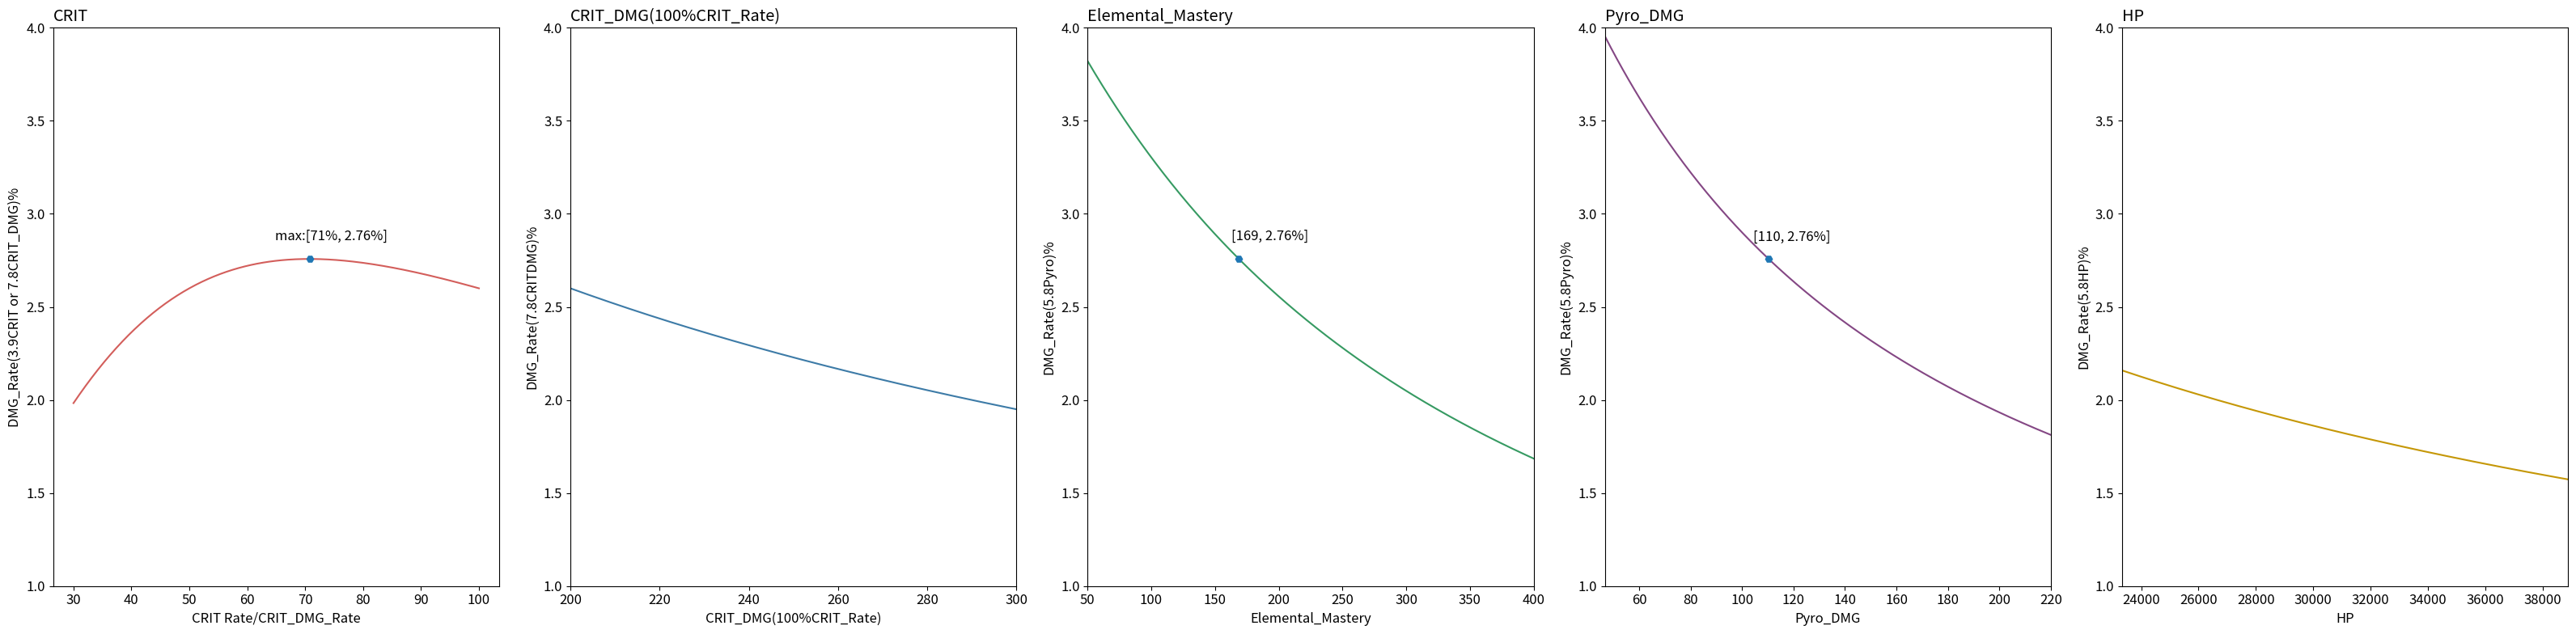

The matplotlib source for this figure:
import numpy as np
import pandas as pd
import matplotlib.pyplot as plt 

colorList = ['#4f4f4f', '#d35e5b', '#3d7ba7', '#369a62', '#844784', '#c59706', 
        '#292929', '#c1362c', '#29526f', '#598455', '#473e85', '#dbc19d']
markers = ["H", "*", "v", "^", "D", "x"]
PhotoName = "收益图.png"
##=========================================================
##=======                   函数                   =========
##=========================================================
def Find_Closest(array, value):
    n = [abs(i-value) for i in array]
    idx = n.index(min(n))
    return idx,array[idx]

def Plot(CRIT_Rate, DMG_Rate_CRIT, Basic_ATK):
    #找极值点
    CRIT_Max = max(DMG_Rate_CRIT.tolist())
    CRIT_Max_Index = np.argmax(DMG_Rate_CRIT)

    #=========计算攻击收益=========
    ATK_Bonus_Per = np.linspace(50,200,300)
    ATK = Basic_ATK * (1+ATK_Bonus_Per/100)
    DMG_Rate_ATK = ((1 + (ATK_Bonus_Per + 5.8)/100) / (1 + ATK_Bonus_Per/100) - 1)*100

    plt.figure(figsize=(16, 8))
    #=========双暴收益图=========  
    plt.subplot(121)
    plt.plot(CRIT_Rate,DMG_Rate_CRIT,color=colorList[1])
    # plt.legend(loc="upper right", fontsize=20)
    
    plt.xlabel("CRIT Rate/CRIT_DMG_Rate")
    plt.ylabel("DMG_Rate(3.9CRIT or 7.8CRIT_DMG)%")
    # plt.xticks(xTick)
    plt.ylim(1,4)

    show_max_CRIT=f"max:[{str(round(CRIT_Rate[CRIT_Max_Index]))}%, {str(round(CRIT_Max,2))}%]"
    # 画出最大值点的位置
    plt.plot(CRIT_Rate[CRIT_Max_Index],CRIT_Max,marker="H")
    # 标记出最大值点
    plt.annotate(show_max_CRIT,xy=(CRIT_Rate[CRIT_Max_Index],CRIT_Max),xytext=(CRIT_Rate[CRIT_Max_Index]-6,CRIT_Max+0.1))
    
    plt.title('CRIT',loc='left')

    #=========攻击力收益图=========
    plt.subplot(122)
    plt.plot(ATK,DMG_Rate_ATK,color=colorList[2])
    plt.xlabel("ATK")
    plt.ylabel("DMG_Rate(5.8ATK)%")
    plt.xlim(Basic_ATK*1.5,Basic_ATK*3)
    plt.ylim(1,4)
    
    #画出对应收益点
    Correspond_Index,Correspond_Value = Find_Closest(DMG_Rate_ATK, CRIT_Max)
    plt.plot(ATK[Correspond_Index],CRIT_Max,marker="H")
    #标记对应收益点
    show_ATK=f"[{str(round(ATK[Correspond_Index]))}, {str(round(Correspond_Value,2))}%]"
    plt.annotate(show_ATK,xy=(ATK[Correspond_Index],Correspond_Value),xytext=(ATK[Correspond_Index]-6,Correspond_Value+0.1))
    
    plt.title('ATK',loc='left')
    plt.tight_layout() 
    plt.savefig(PhotoName,dpi=200,format='png')

#计算通用情况下的暴击收益函数
def CalGeneral(Basic_ATK):
    #=========计算暴击收益=========
    CRIT_Rate = np.linspace(20,80,100)         
    DMG_Rate_CRIT = ((1 + (CRIT_Rate+3.9)/100 * (2*CRIT_Rate)/100) / (1 + CRIT_Rate/100 * 2*CRIT_Rate/100) -1) * 100

    #=========调用画图函数=========
    Plot(CRIT_Rate, DMG_Rate_CRIT, Basic_ATK)

#计算冰套双冰永冻体系的暴伤收益函数
def GanYu(CRIT_Rate, Basic_ATK):
    #=========计算暴伤收益=========
    CRIT_DMG_Rate = np.linspace(120,270,300)  

    #这个变量名字起的不好，指暴击暴伤收益       
    DMG_Rate_CRIT = ((1 + (CRIT_Rate)/100 * (CRIT_DMG_Rate+7.8)/100) / (1 + CRIT_Rate/100 * CRIT_DMG_Rate/100) -1) * 100

    Plot(CRIT_DMG_Rate, DMG_Rate_CRIT, 14450)

# 计算夜兰的收益
def YeLan():
    #=========计算暴击收益=========
    Basic_HP = 14450
    CRIT_Rate = np.linspace(30,100,100)         
    DMG_Rate_CRIT = ((1 + (CRIT_Rate+3.9)/100 * (2*CRIT_Rate)/100) / (1 + CRIT_Rate/100 * 2*CRIT_Rate/100) -1) * 100

    #找极值点
    CRIT_Max = max(DMG_Rate_CRIT.tolist())
    CRIT_Max_Index = np.argmax(DMG_Rate_CRIT)

    #=========计算生命收益=========
    HP_Bonus_Per = np.linspace(50,200,300)
    HP = Basic_HP * (1+HP_Bonus_Per/100)
    DMG_Rate_HP = ((1 + (HP_Bonus_Per + 5.8)/100) / (1 + HP_Bonus_Per/100) - 1)*100

    plt.figure(figsize=(16, 8))
    #=========双暴收益图=========  
    plt.subplot(121)
    plt.plot(CRIT_Rate,DMG_Rate_CRIT,color=colorList[1])
    # plt.legend(loc="upper right", fontsize=20)
    
    plt.xlabel("CRIT Rate/CRIT_DMG_Rate")
    plt.ylabel("DMG_Rate(3.9CRIT or 7.8CRIT_DMG)%")
    # plt.xticks(xTick)
    plt.ylim(1,4)

    show_max_CRIT=f"max:[{str(round(CRIT_Rate[CRIT_Max_Index]))}%, {str(round(CRIT_Max,2))}%]"
    # 画出最大值点的位置
    plt.plot(CRIT_Rate[CRIT_Max_Index],CRIT_Max,marker="H")
    # 标记出最大值点
    plt.annotate(show_max_CRIT,xy=(CRIT_Rate[CRIT_Max_Index],CRIT_Max),xytext=(CRIT_Rate[CRIT_Max_Index]-6,CRIT_Max+0.1))
    
    plt.title('CRIT',loc='left')

    #=========生命收益图=========
    plt.subplot(122)
    plt.plot(HP,DMG_Rate_HP,color=colorList[2])
    plt.xlabel("HP")
    plt.ylabel("DMG_Rate(5.8HP)%")
    plt.xlim(Basic_HP*1.5,Basic_HP*3)
    plt.ylim(1,4)
    
    #画出对应收益点
    Correspond_Index,Correspond_Value = Find_Closest(DMG_Rate_HP, CRIT_Max)
    plt.plot(HP[Correspond_Index],CRIT_Max,marker="H")
    #标记对应收益点
    show_HP=f"[{str(round(HP[Correspond_Index]))}, {str(round(Correspond_Value,2))}%]"
    plt.annotate(show_HP,xy=(HP[Correspond_Index],Correspond_Value),xytext=(HP[Correspond_Index]-6,Correspond_Value+0.1))
    
    plt.title('HP',loc='left')
    plt.tight_layout() 
    plt.savefig(PhotoName,dpi=200,format='png')


# 计算胡桃的收益
def HuTao():
    #=========计算暴击收益=========
    CRIT_Rate = np.linspace(30,100,200)         
    DMG_Rate_CRIT = ((1 + (CRIT_Rate+3.9)/100 * (2*CRIT_Rate)/100) / (1 + CRIT_Rate/100 * 2*CRIT_Rate/100) -1) * 100

    #找极值点
    CRIT_Max = max(DMG_Rate_CRIT.tolist())
    CRIT_Max_Index = np.argmax(DMG_Rate_CRIT)

    #=======计算爆伤收益(百暴)=======
    CRIT_DMG = np.linspace(200,300,200)
    DMG_Rate_CRITDMG = (((CRIT_DMG+107.8)/100) / ((CRIT_DMG+100)/100) - 1)*100

    #=========计算生命收益=========
    Basic_HP = 15552
    HP_Bonus_Per = np.linspace(50,150,200)
    HP = Basic_HP * (1+HP_Bonus_Per/100)
    Basic_ATK = 1155 # HuTao_HuMo_ZhuiYi_Basic_ATK = 715*1.18+311
    ATK = HP*0.0626 + Basic_ATK
    DMG_Rate_HP = (((HP+Basic_HP*0.058)*0.0626 + Basic_ATK) / ATK - 1) * 100
    
    #=========计算火伤收益=========
    Pyro_DMG = np.linspace(46.6,220,300)
    DMG_Rate_Pyro = ((1+Pyro_DMG/100+0.058) / (1+Pyro_DMG/100) -1) * 100

    #=========计算精通收益=========
    EM = np.linspace(50,400,800)    
    # EM_Profit = 25*EM/(9*(EM+1400))+1
    DMG_Rate_EM = ((25*(EM+23)/(9*(EM+23+1400))+1)/(25*EM/(9*(EM+1400))+1) - 1) * 100 


    plt.figure(figsize=(32, 8))
    #=========双暴收益图=========  
    plt.subplot(151)
    plt.plot(CRIT_Rate,DMG_Rate_CRIT,color=colorList[1])
    # plt.legend(loc="upper right", fontsize=20)
    
    plt.xlabel("CRIT Rate/CRIT_DMG_Rate")
    plt.ylabel("DMG_Rate(3.9CRIT or 7.8CRIT_DMG)%")
    # plt.xticks(xTick)
    plt.ylim(1,4)

    show_max_CRIT=f"max:[{str(round(CRIT_Rate[CRIT_Max_Index]))}%, {str(round(CRIT_Max,2))}%]"
    # 画出最大值点的位置
    plt.plot(CRIT_Rate[CRIT_Max_Index],CRIT_Max,marker="H")
    # 标记出最大值点
    plt.annotate(show_max_CRIT,xy=(CRIT_Rate[CRIT_Max_Index],CRIT_Max),xytext=(CRIT_Rate[CRIT_Max_Index]-6,CRIT_Max+0.1))
    
    plt.title('CRIT',loc='left')


    #=======爆伤收益图(百暴)=======
    plt.subplot(152)
    plt.plot(CRIT_DMG,DMG_Rate_CRITDMG,color=colorList[2])
    plt.xlabel("CRIT_DMG(100%CRIT_Rate)")
    plt.ylabel("DMG_Rate(7.8CRITDMG)%")
    plt.xlim(200,300)
    plt.ylim(1,4)
    plt.title('CRIT_DMG(100%CRIT_Rate)',loc='left')

    #=========精通收益图=========
    plt.subplot(153)
    plt.plot(EM,DMG_Rate_EM,color=colorList[3])
    plt.xlabel("Elemental_Mastery")
    plt.ylabel("DMG_Rate(5.8Pyro)%")
    plt.xlim(50,400)
    plt.ylim(1,4)

    #画出对应收益点
    Correspond_Index,Correspond_Value = Find_Closest(DMG_Rate_EM, CRIT_Max)
    plt.plot(EM[Correspond_Index],CRIT_Max,marker="H")
    #标记对应收益点
    show_EM=f"[{str(round(EM[Correspond_Index]))}, {str(round(Correspond_Value,2))}%]"
    plt.annotate(show_EM,xy=(EM[Correspond_Index],Correspond_Value),xytext=(EM[Correspond_Index]-6,Correspond_Value+0.1))

    plt.title('Elemental_Mastery',loc='left')

    #=========火伤收益图=========
    plt.subplot(154)
    plt.plot(Pyro_DMG,DMG_Rate_Pyro,color=colorList[4])
    plt.xlabel("Pyro_DMG")
    plt.ylabel("DMG_Rate(5.8Pyro)%")
    plt.xlim(46.6,220)
    plt.ylim(1,4)
    
    #画出对应收益点
    Correspond_Index,Correspond_Value = Find_Closest(DMG_Rate_Pyro, CRIT_Max)
    plt.plot(Pyro_DMG[Correspond_Index],CRIT_Max,marker="H")
    #标记对应收益点
    show_Pyro_DMG=f"[{str(round(Pyro_DMG[Correspond_Index]))}, {str(round(Correspond_Value,2))}%]"
    plt.annotate(show_Pyro_DMG,xy=(Pyro_DMG[Correspond_Index],Correspond_Value),xytext=(Pyro_DMG[Correspond_Index]-6,Correspond_Value+0.1))
    
    plt.title('Pyro_DMG',loc='left')

    #=========生命收益图=========
    plt.subplot(155)
    plt.plot(HP,DMG_Rate_HP,color=colorList[5])
    plt.xlabel("HP")
    plt.ylabel("DMG_Rate(5.8HP)%")
    plt.xlim(Basic_HP*1.5,Basic_HP*2.5)
    plt.ylim(1,4)
    
    # #画出对应收益点
    # Correspond_Index,Correspond_Value = Find_Closest(DMG_Rate_HP, CRIT_Max)
    # plt.plot(HP[Correspond_Index],CRIT_Max,marker="H")
    # #标记对应收益点
    # show_HP=f"[{str(round(HP[Correspond_Index]))}, {str(round(Correspond_Value,2))}%]"
    # plt.annotate(show_HP,xy=(HP[Correspond_Index],Correspond_Value),xytext=(HP[Correspond_Index]-6,Correspond_Value+0.1))
    
    plt.title('HP',loc='left')


    plt.tight_layout() 
    plt.savefig(PhotoName,dpi=200,format='png')

##=========================================================
##=======                  主代码                  =========
##=========================================================
def main():
    HuTao()
    # Basic_ATK = int(input("请输入人物基础攻击力："))
    # GenOrNot = float(input("若计算通用情况，请输入0.0; 若计算夜兰, 请输入1.0; 若计算冰套双冰永动体系，请输入面板暴击率："))
    
    # if GenOrNot == 0.0:
    #     CalGeneral(Basic_ATK)
    # elif GenOrNot == 1.0:
    #     YeLan()
    # else:
    #     GanYu(GenOrNot + 55.0, Basic_ATK) ##雾切神里1016；锻造神里796；阿莫斯甘雨943；锻造甘雨845

if __name__ == '__main__':
    #设置所有生成图片的字体大小
    plt.rcParams.update({'font.size': 12})
    
    main()

